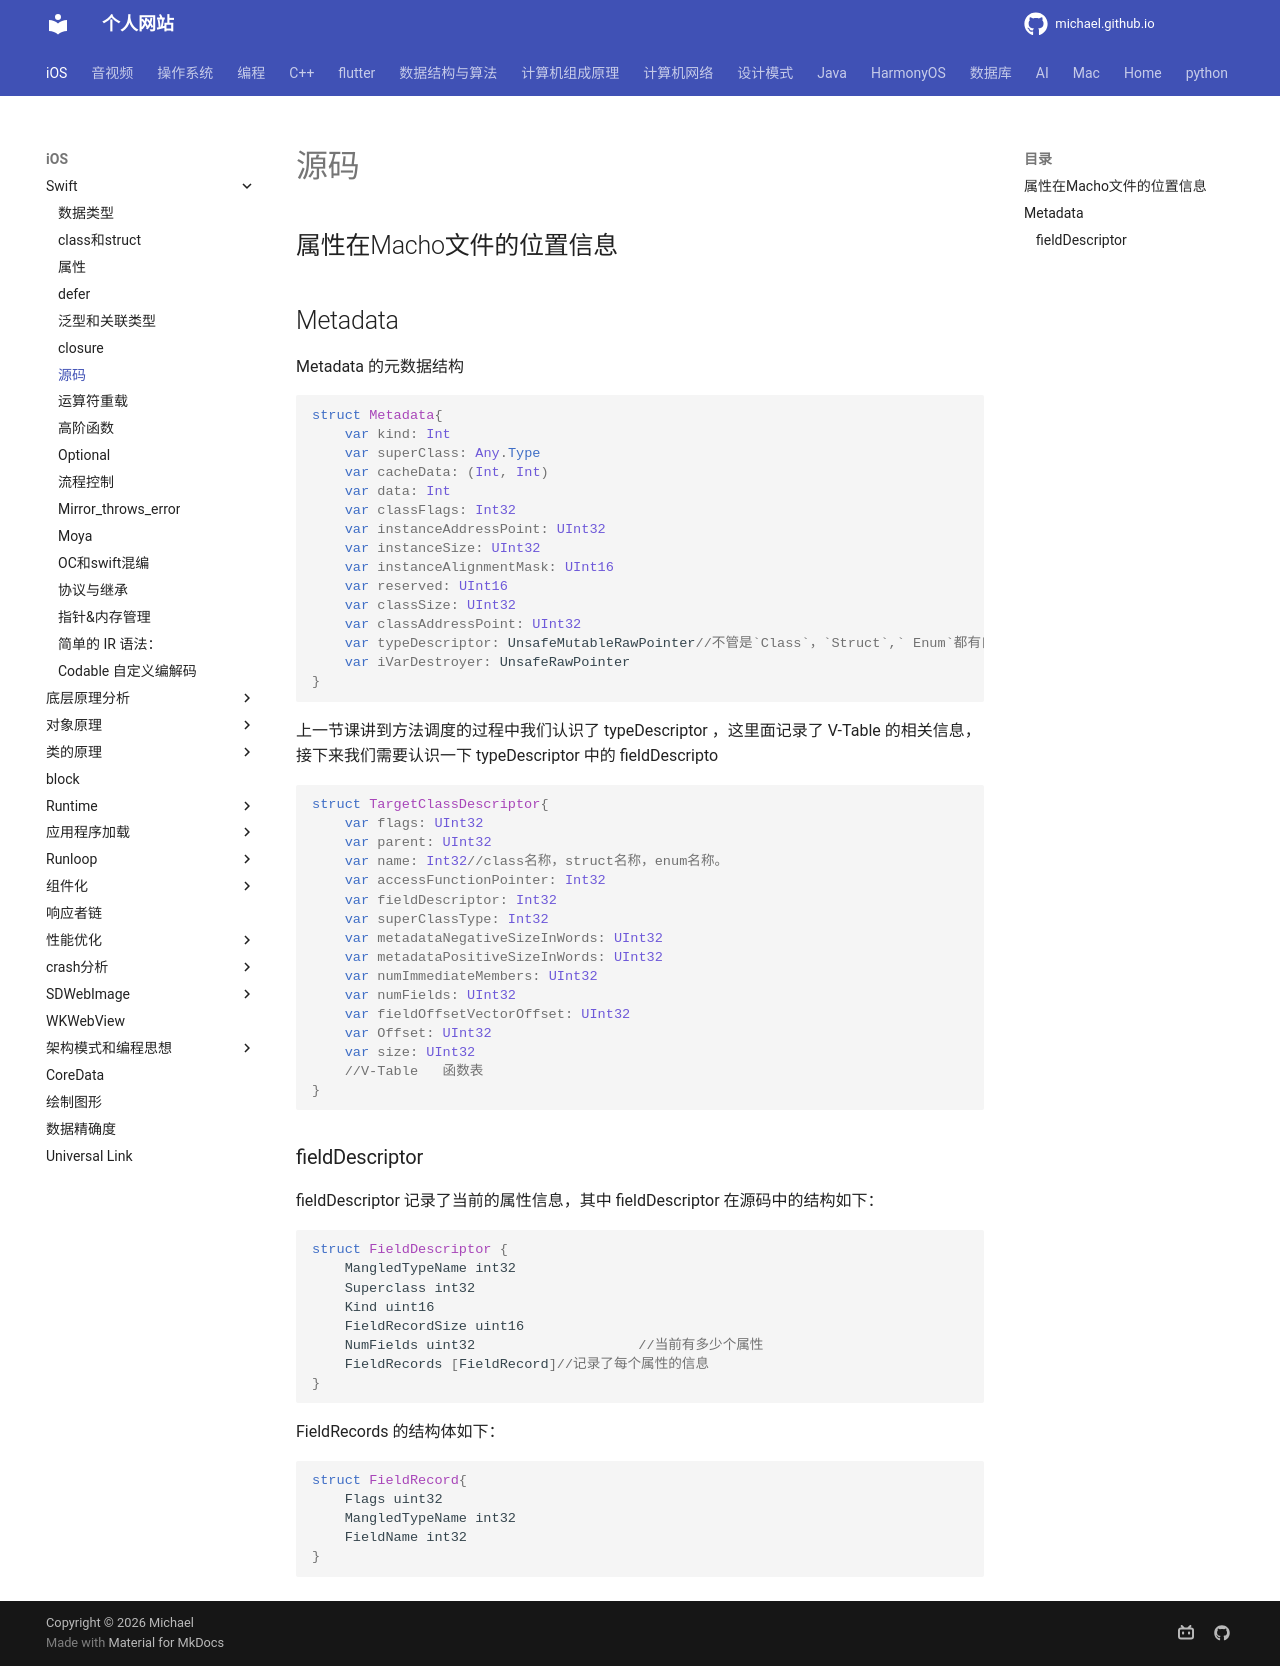

repository: michaelssman/michaelssman.github.io · page: iOS/Swift/源码/index.html · generator: mkdocs

## 属性在Macho文件的位置信息 

## Metadata

Metadata 的元数据结构

```swift
struct Metadata{
    var kind: Int
    var superClass: Any.Type
    var cacheData: (Int, Int)
    var data: Int
    var classFlags: Int32
    var instanceAddressPoint: UInt32
    var instanceSize: UInt32
    var instanceAlignmentMask: UInt16
    var reserved: UInt16
    var classSize: UInt32
    var classAddressPoint: UInt32
    var typeDescriptor: UnsafeMutableRawPointer//不管是`Class`，`Struct`,` Enum`都有自己的`Descriptor`，就是对类的一个详细描述。
    var iVarDestroyer: UnsafeRawPointer
}
```

上一节课讲到方法调度的过程中我们认识了 typeDescriptor ，这里面记录了 V-Table 的相关信息，接下来我们需要认识一下 typeDescriptor 中的 fieldDescripto 

```swift
struct TargetClassDescriptor{
    var flags: UInt32
    var parent: UInt32
    var name: Int32//class名称，struct名称，enum名称。
    var accessFunctionPointer: Int32
    var fieldDescriptor: Int32
    var superClassType: Int32
    var metadataNegativeSizeInWords: UInt32
    var metadataPositiveSizeInWords: UInt32
    var numImmediateMembers: UInt32
    var numFields: UInt32
    var fieldOffsetVectorOffset: UInt32
    var Offset: UInt32
    var size: UInt32
    //V-Table	函数表
}
```

### fieldDescriptor

fieldDescriptor 记录了当前的属性信息，其中 fieldDescriptor 在源码中的结构如下： 

```swift
struct FieldDescriptor {
    MangledTypeName int32
    Superclass int32
    Kind uint16
    FieldRecordSize uint16
    NumFields uint32					//当前有多少个属性
    FieldRecords [FieldRecord]//记录了每个属性的信息
}
```

FieldRecords 的结构体如下： 

```swift
struct FieldRecord{
    Flags uint32
    MangledTypeName int32
    FieldName int32
} 
```
